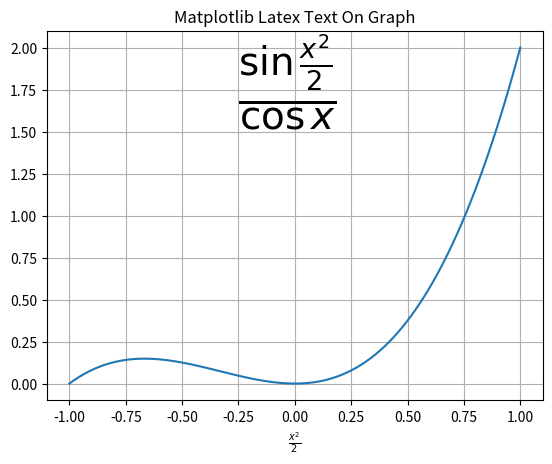

Reproduce this figure in Python.
import matplotlib.pyplot as plt
import numpy as np

x = np.linspace(-1,1,100)
y = x**2+x**3

plt.plot(x,y)
plt.grid()
plt.title('Matplotlib Latex Text On Graph')
plt.xlabel(r'$\frac{x^2}{2}$')

text_test = r'$\frac{\sin{\frac{x^2}{2}}}{\cos{x}}$'
plt.text(-0.25,1.6,text_test,fontsize=40)

plt.show()